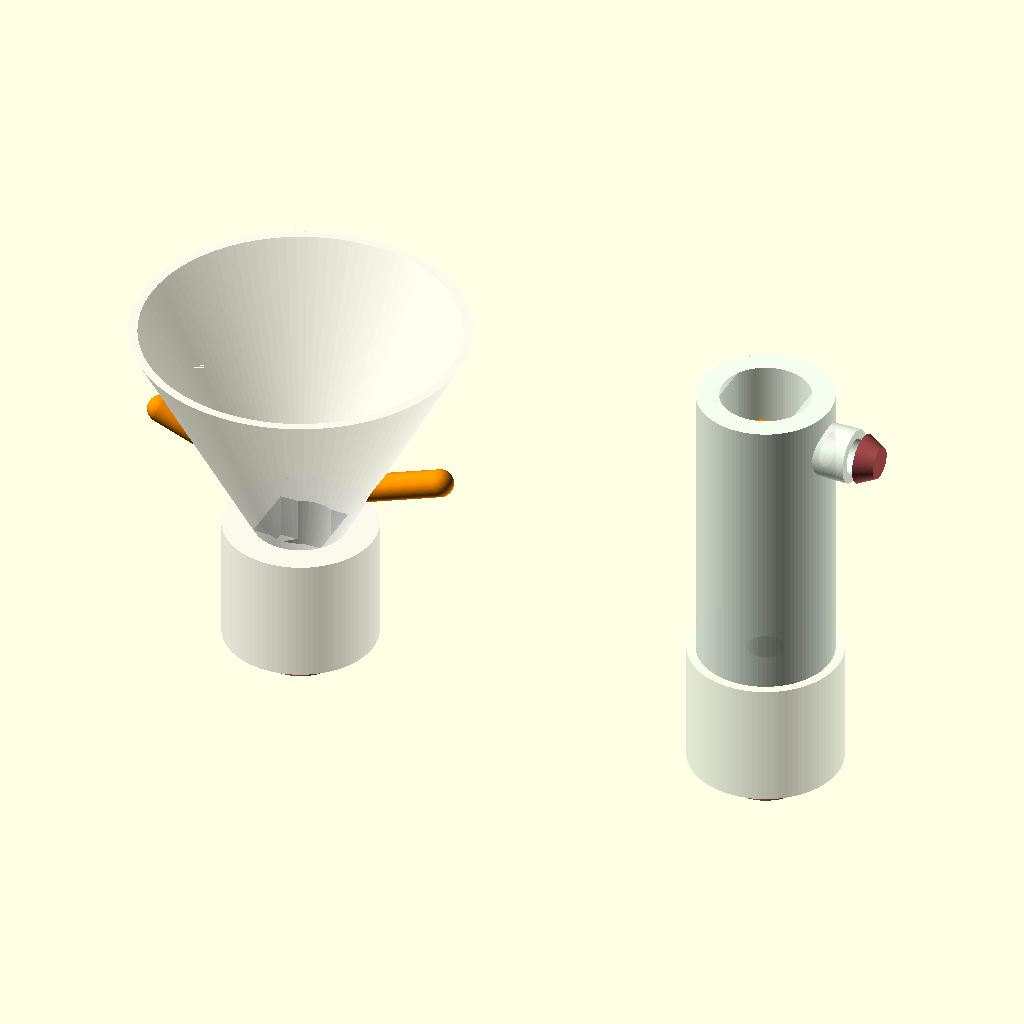
Cell 1: the model at its default parameters.
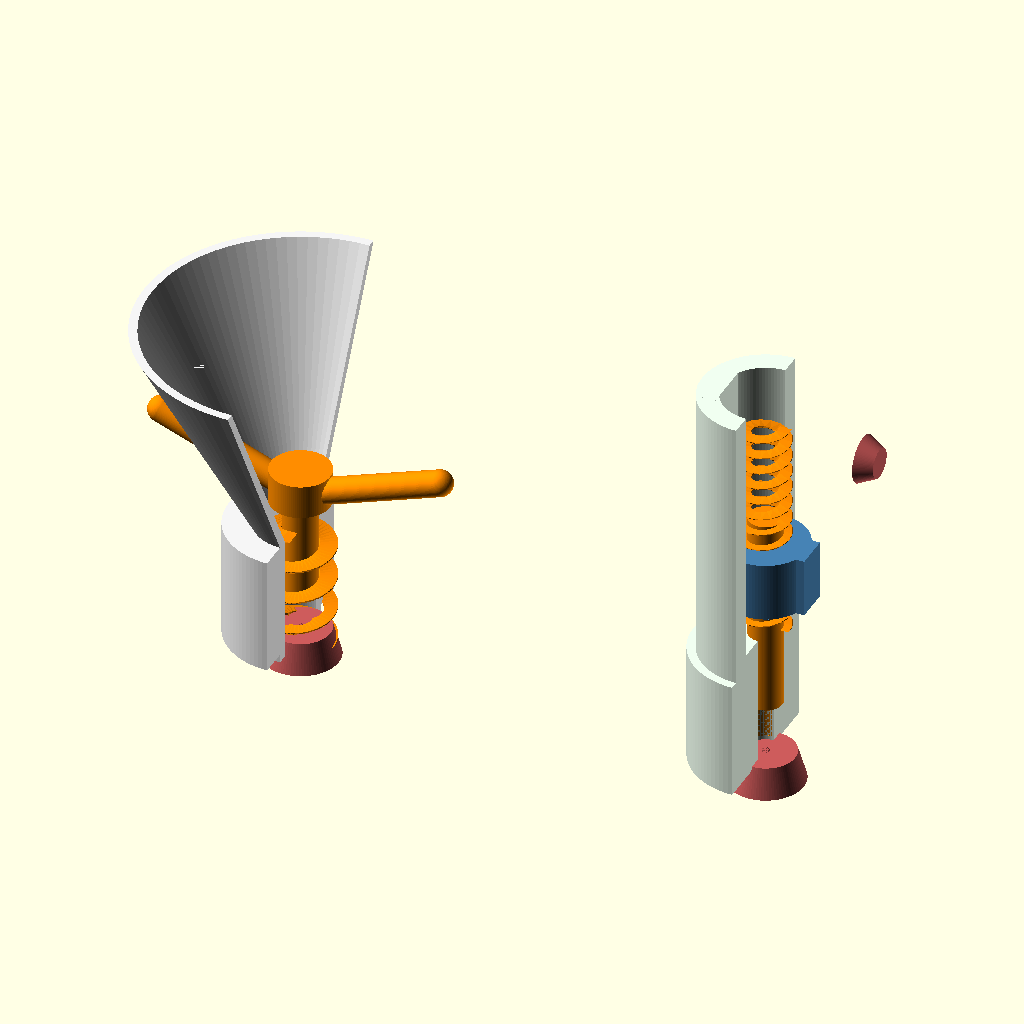
Cell 2: the same model with half_section = true.
All cells are drawn from the same view direction (rotation 55°, 0°, 25°, orthographic, colour scheme Cornfield), but the view is re-fitted for each cell, so position and scale can differ between cells as well as the parameter.
The OpenSCAD source (cad/cartridge-metering.scad):
// ============================================================================
// NEURO-STREAM — Cartridge metering internals (deep design, prototype-ready)
// Companion to neuro-stream.scad (machine-level model).
//
// TWO MECHANISMS IN THIS FILE:
//   part = "powder"  → dosing-screw assembly (class P2)
//   part = "syrup"   → piston pump assembly  (class L2)
//   part = "both"    → side by side
//
// PROTOTYPE INTENT: geometry is printable for bench testing —
//   screw/agitator + pump parts: SLS/MJF nylon or machined POM
//   barrels/housings: SLA clear resin (watch the powder/syrup move)
//   seals: cast or bought silicone (see notes)
// Bench tolerances (printed): ±0.2 mm — fine for dose-physics testing.
// Production tolerances (molded): metering bore ±0.05 mm (SPI A-2 cavity).
// ============================================================================

part          = "both";   // "powder" | "syrup" | "both"
explode       = 0;        // 0 assembled … 1 exploded
half_section  = false;    // cut housings to show internals
$fn = 96;

ex = explode;
function exz(mm) = ex*mm;

// ---------------------------------------------------------------------------
// SHARED: neck + 6-lobe spline socket (matches machine drive, spline_d=10)
// ---------------------------------------------------------------------------
neck_od     = 34;
neck_h      = 28;
outlet_d    = 12;
spline_d    = 10;
spline_lobes= 6;
spline_len  = 12;
spline_clr  = 0.15;   // POM socket vs 316L shaft — see machine model rationale

module spline_socket_negative() {   // subtract from driven part
    r = spline_d/2 + spline_clr/2;
    linear_extrude(spline_len+0.5)
        for (i=[0:spline_lobes-1])
            rotate(i*360/spline_lobes) translate([r*0.55,0]) circle(r=r*0.5);
}

// ============================================================================
// POWDER DOSING SCREW  (class P2: 2–15 g servings, target 0.65 g/rev)
// ============================================================================
// DESIGN NOTES (the details that make ±2% real):
//  * Dose/rev = π/4·(D²−d²)·pitch·fill ≈ 1.09 cm³ → ~0.65 g/rev @ 0.6 g/cm³.
//    Fill fraction is the variable — per-lot calibration absorbs its mean;
//    the geometry below controls its VARIANCE:
//  * 3 full flights inside the barrel → powder in the metering zone is fully
//    confined; only the last flight's state varies serving-to-serving.
//  * Agitator arms sweep 2 mm above the barrel entry slot at 1:1 screw speed —
//    keeps the slot flooded (constant head) from full to empty. This is the
//    single most important feature for no-drift-across-cartridge-life.
//  * Hopper cone at 60° from horizontal (steeper than any target powder's
//    angle of repose + 15° margin) → mass flow, no rat-holing.
//  * End-of-dose: firmware reverses 0.5 rev ("suck-back") to decompress the
//    last flight, then the duckbill wiper closes. Kills after-dribble.
//  * Torque budget: cohesive powder shear in this barrel ≈ 0.05–0.12 N·m;
//    spline + POM screw rated 0.5 N·m (4× margin). NEMA17+1:5 delivers 2 N·m.

aug_barrel_id = 16;      // metering bore (THE precision dimension, molded ±0.05)
aug_root_d    = 8;
aug_pitch     = 8;
aug_flight_t  = 2.2;     // flight thickness
aug_turns_in  = 3;       // flights confined in barrel
barrel_wall   = 2.5;
barrel_len    = aug_turns_in*aug_pitch + 6;
entry_slot_w  = 14;      // barrel entry slot (top side, under agitator)
entry_slot_l  = 16;
hopper_angle  = 60;      // deg from horizontal — anti-bridging
hopper_top_d  = 74;      // matches cartridge shell ID
agit_arm_r    = 33;      // agitator sweep radius
agit_clear    = 2;       // arm height above hopper floor

module powder_screw() {
    // one molded/printed part: spline socket + screw + agitator arms
    color("DarkOrange") difference() {
        union() {
            // screw root through barrel + up into hopper
            translate([0,0,-barrel_len]) cylinder(d=aug_root_d, h=barrel_len+8);
            // helical flight (true helix)
            translate([0,0,-barrel_len])
                linear_extrude(barrel_len, twist=-360*barrel_len/aug_pitch,
                               slices=barrel_len*6, convexity=10)
                    translate([(aug_root_d+ (aug_barrel_id-aug_root_d)/2)/2 - aug_root_d/4 + aug_root_d/2 - ((aug_barrel_id-aug_root_d)/4),0])
                        square([(aug_barrel_id-aug_root_d)/2, aug_flight_t], center=true);
            // hub above hopper floor
            translate([0,0,6]) cylinder(d=14, h=8);
            // two agitator arms, swept tips, 2 mm over hopper floor
            for (a=[0,180]) rotate(a)
                translate([0,0,agit_clear+8]) hull() {
                    translate([6,0,0])        sphere(d=6);
                    translate([agit_arm_r,0,10]) sphere(d=6);  // rises along cone
                }
        }
        translate([0,0,-barrel_len-0.4]) spline_socket_negative();
    }
}

module powder_housing() {
    // barrel + hopper cone + neck (cartridge-bottom insert, one molded part)
    color("WhiteSmoke", half_section?1:0.45) difference() {
        union() {
            // neck
            translate([0,0,-neck_h]) cylinder(d=neck_od, h=neck_h);
            // barrel body
            translate([0,0,-barrel_len]) cylinder(d=aug_barrel_id+2*barrel_wall, h=barrel_len);
            // hopper cone
            cylinder(d1=aug_barrel_id+2*barrel_wall, d2=hopper_top_d,
                     h=(hopper_top_d-aug_barrel_id)/2*tan(hopper_angle));
        }
        // metering bore
        translate([0,0,-barrel_len-1]) cylinder(d=aug_barrel_id, h=barrel_len+2);
        // hopper interior
        translate([0,0,0.01])
            cylinder(d1=aug_barrel_id, d2=hopper_top_d-4,
                     h=(hopper_top_d-aug_barrel_id)/2*tan(hopper_angle));
        // entry slot from hopper into barrel top flight
        translate([-entry_slot_l/2,-entry_slot_w/2,-aug_pitch-2])
            cube([entry_slot_l, entry_slot_w, aug_pitch+3]);
        // outlet bore through neck
        translate([0,0,-neck_h-1]) cylinder(d=outlet_d, h=neck_h+2);
        if (half_section) translate([0,-100,-200]) cube([200,200,400]);
    }
}

module duckbill_seal() {
    // LSR duckbill at outlet: powder passes down, humidity blocked upward.
    // Prototype: buy Ø12 silicone duckbill (Minivalve-class); this is a stand-in.
    color("IndianRed") translate([0,0,-neck_h-6-exz(25)]) {
        difference() {
            cylinder(d1=outlet_d+6, d2=outlet_d+2, h=7);
            translate([0,0,-0.5]) cylinder(d1=outlet_d+2, d2=2, h=7.5);
        }
    }
}

module powder_assembly() {
    powder_housing();
    translate([0,0,exz(70)]) powder_screw();
    duckbill_seal();
}

// ============================================================================
// SYRUP PISTON PUMP  (class L2: 5–50 mL servings, 1.26 mL/rev)
// ============================================================================
// DESIGN NOTES:
//  * Rotation→stroke inside the cartridge: spline turns a leadscrew (lead
//    4 mm) engaged in the piston's molded nut; piston is keyed against
//    rotation by two flats in the bore.  1 rev = 4 mm × π·10² = 1.26 mL.
//  * Full stroke 40 mm = 12.6 mL per stroke. Doses >12.6 mL auto-cycle:
//    dispense-stroke → fast retract (re-prime from bag) → repeat.
//  * Re-prime physics (the risky bit for 20,000 cP syrup): retract at
//    ≤6 mm/s with Ø8 inlet → bag pressure (collapsible, ~0.05 bar elastic
//    + atmospheric) refills in 4–7 s worst case. Firmware paces retract
//    speed by syrup viscosity class from the NFC tag. PROTOTYPE MUST VERIFY.
//  * Check valves: inlet umbrella (cracks 0.03 bar, low restriction),
//    outlet duckbill (cracks 0.15 bar — holds column, no drip). End-of-dose
//    reverse ¼ rev decompresses the bore.
//  * Piston seal: single X-ring (quad ring), silicone, Ø20 bore — lower
//    friction than O-ring, no lubricant (dry POM bore, Ra 0.4).
//  * Accuracy: displacement is geometric — bore ±0.05 mm ⇒ ±0.5% volume;
//    leadscrew molded pitch error <0.3%; both absorbed by per-lot k_cal.

pist_bore   = 20;
pist_stroke = 40;
lead        = 4;
pump_od     = 30;
pump_len    = pist_stroke + 26;

module syrup_pump_housing() {
    color("Honeydew", half_section?1:0.45) difference() {
        union() {
            translate([0,0,-neck_h]) cylinder(d=neck_od, h=neck_h);
            cylinder(d=pump_od, h=pump_len);
            // inlet port boss (from bag, side entry near bore top)
            translate([0,0,pump_len-10]) rotate([0,90,0]) cylinder(d=12, h=pump_od/2+6);
        }
        // bore with two anti-rotation flats
        difference() {
            translate([0,0,4]) cylinder(d=pist_bore, h=pump_len);
            for (m=[0,1]) mirror([m,0,0])
                translate([pist_bore/2-1.2,-pist_bore/2,3]) cube([3,pist_bore,pump_len]);
        }
        // inlet passage Ø8
        translate([0,0,pump_len-10]) rotate([0,90,0]) cylinder(d=8, h=pump_od/2+8);
        // outlet passage to neck
        translate([0,0,-neck_h-1]) cylinder(d=8, h=neck_h+6);
        if (half_section) translate([0,-100,-200]) cube([200,200,400]);
    }
}

module syrup_piston_screw() {
    // leadscrew (spline-driven) — visualized with helical thread
    color("DarkOrange") translate([0,0,exz(60)]) difference() {
        union() {
            translate([0,0,-neck_h+2]) cylinder(d=8, h=pump_len-6);
            translate([0,0,6]) // thread over stroke region
                linear_extrude(pist_stroke+12, twist=-360*(pist_stroke+12)/lead,
                               slices=(pist_stroke+12)*4, convexity=10)
                    translate([4.4,0]) square([2.8,1.8], center=true);
        }
        translate([0,0,-neck_h+1.6]) spline_socket_negative();
    }
    // piston with molded nut + X-ring groove + keyed flats
    color("SteelBlue") translate([0,0,14+exz(110)]) difference() {
        union() {
            cylinder(d=pist_bore-0.3, h=14);
            for (m=[0,1]) mirror([m,0,0])   // anti-rotation keys
                translate([pist_bore/2-1.4,-4,0]) cube([2.4,8,14]);
        }
        cylinder(d=8.2, h=15);              // nut bore (thread omitted, visual)
        translate([0,0,7]) rotate_extrude() // X-ring groove
            translate([pist_bore/2-0.3-1.4,0]) square([2.8,3.6], center=true);
    }
}

module syrup_checkvalves() {
    // outlet duckbill (in neck) + inlet umbrella (at side port)
    color("IndianRed") translate([0,0,-neck_h-6-exz(30)]) difference() {
        cylinder(d1=outlet_d+6, d2=outlet_d+2, h=7);
        translate([0,0,-0.5]) cylinder(d1=outlet_d+2, d2=2, h=7.5);
    }
    color("IndianRed") translate([pump_od/2+8+exz(30),0,pump_len-10])
        rotate([0,90,0]) cylinder(d1=11, d2=7, h=4);
}

module syrup_assembly() {
    syrup_pump_housing();
    syrup_piston_screw();
    syrup_checkvalves();
}

// ============================================================================
// LAYOUT
// ============================================================================
if (part=="powder") powder_assembly();
else if (part=="syrup") syrup_assembly();
else {
    translate([-55,0,0]) powder_assembly();
    translate([ 55,0,0]) syrup_assembly();
}

// ============================================================================
// PROTOTYPE BUILD SHEET (bench rig, ~$1,900 total)
//  1. Print housings in clear SLA (Formlabs Clear), screws in MJF PA12 or
//     machine from POM rod ($60/part at a job shop).
//  2. Buy: Ø12 duckbill + Ø10 umbrella valves (Minivalve), Ø20 X-ring
//     (silicone), NEMA17 + 1:5 planetary + TMC2209 + ESP32 devkit (~$70),
//     0.001 g balance (~$400), test powders (creatine, cohesive greens
//     blend, maltodextrin) + glycerin/syrup series 1k–20k cP.
//  3. Rig: motor drives spline shaft upward into hanging cartridge (mimics
//     machine orientation); balance under outlet.
//  4. Test matrix → docs/design-metering-venturi.md §4.
// ============================================================================
Parameter table extracted from the source (name, type, default, range or options):
part: string, default "both"
explode: number, default 0
half_section: bool, default false
